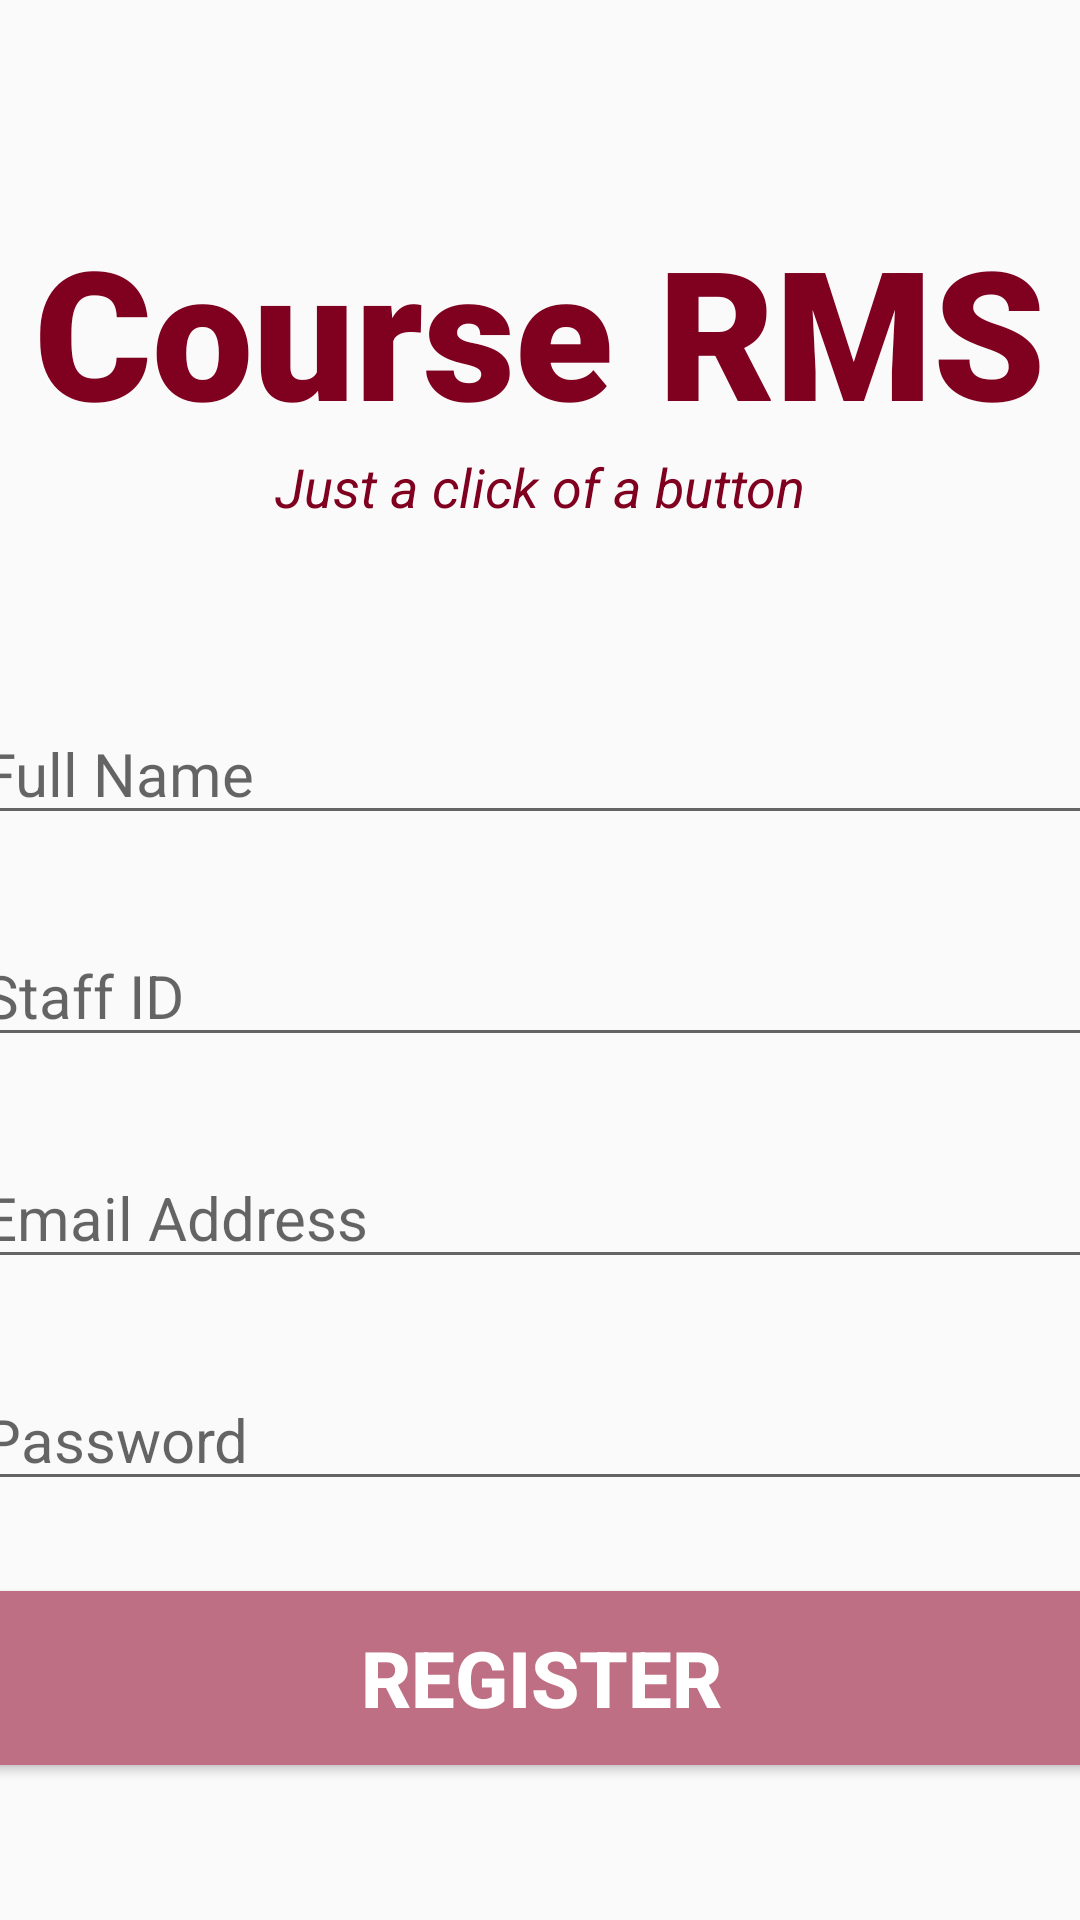

Reconstruct the res/layout file that produces this screen, plus the resources it refers to.
<!-- AndroidManifest.xml: application theme Theme.CourseRMS -->
<!-- res/layout/activity_user_registration.xml -->
<?xml version="1.0" encoding="utf-8"?>
<androidx.constraintlayout.widget.ConstraintLayout xmlns:android="http://schemas.android.com/apk/res/android"
    xmlns:app="http://schemas.android.com/apk/res-auto"
    xmlns:tools="http://schemas.android.com/tools"
    android:layout_width="match_parent"
    android:layout_height="match_parent"
    tools:context=".UserRegistration">

    <TextView
        android:layout_width="match_parent"
        android:layout_height="wrap_content"
        android:id="@+id/banner"
        android:text="Course RMS"
        android:textSize="60sp"
        android:textAlignment="center"
        android:textStyle="bold"
        android:textColor="#800020"
        android:fontFamily="sans-serif-black"
        android:gravity="center_horizontal"
        app:layout_constraintTop_toTopOf="parent"
        app:layout_constraintRight_toRightOf="parent"
        app:layout_constraintLeft_toLeftOf="parent"
        android:layout_marginTop="70dp"/>

    <TextView
        android:layout_width="wrap_content"
        android:layout_height="wrap_content"
        android:id="@+id/bannerDescription"
        android:text="Just a click of a button"
        android:textStyle="italic"
        android:textSize="18sp"
        android:textAlignment="center"
        android:textColor="#800020"
        app:layout_constraintTop_toBottomOf="@+id/banner"
        android:gravity="center_horizontal"
        app:layout_constraintLeft_toLeftOf="parent"
        app:layout_constraintRight_toRightOf="parent"/>

    <EditText
        android:layout_width="380dp"
        android:layout_height="wrap_content"
        android:id="@+id/fullname"
        android:layout_marginTop="60dp"
        android:ems="10"
        android:hint="Full Name"
        android:inputType="text"
        android:textSize="20sp"
        android:textColor="#800020"
        app:layout_constraintRight_toRightOf="parent"
        app:layout_constraintLeft_toLeftOf="parent"
        app:layout_constraintTop_toBottomOf="@+id/bannerDescription"/>

    <EditText
        android:layout_width="380dp"
        android:layout_height="wrap_content"
        android:id="@+id/staffid"
        android:layout_marginTop="30dp"
        android:ems="10"
        android:hint="Staff ID"
        android:inputType="number"
        android:textSize="20sp"
        android:textColor="#800020"
        app:layout_constraintRight_toRightOf="parent"
        app:layout_constraintLeft_toLeftOf="parent"
        app:layout_constraintTop_toBottomOf="@+id/fullname"/>

    <EditText
        android:layout_width="380dp"
        android:layout_height="wrap_content"
        android:id="@+id/regisEmail"
        android:layout_marginTop="30dp"
        android:ems="10"
        android:hint="Email Address"
        android:inputType="textEmailAddress"
        android:textSize="20sp"
        android:textColor="#800020"
        app:layout_constraintRight_toRightOf="parent"
        app:layout_constraintLeft_toLeftOf="parent"
        app:layout_constraintTop_toBottomOf="@+id/staffid"/>

    <EditText
        android:layout_width="380dp"
        android:layout_height="wrap_content"
        android:id="@+id/regisPassword"
        android:layout_marginTop="30dp"
        android:ems="10"
        android:hint="Password"
        android:inputType="textPassword"
        android:textSize="20sp"
        android:textColor="#800020"
        app:layout_constraintRight_toRightOf="parent"
        app:layout_constraintLeft_toLeftOf="parent"
        app:layout_constraintTop_toBottomOf="@+id/regisEmail"/>

    <Button
        android:layout_width="380dp"
        android:layout_height="70dp"
        android:id="@+id/register"
        android:layout_marginTop="24dp"
        android:backgroundTint="#bf6f83"
        android:text="Register"
        android:textColor="#fff"
        android:textSize="26sp"
        android:textStyle="bold"
        app:layout_constraintRight_toRightOf="parent"
        app:layout_constraintLeft_toLeftOf="parent"
        app:layout_constraintTop_toBottomOf="@+id/regisPassword"/>

    <TextView
        android:layout_width="match_parent"
        android:layout_height="wrap_content"
        android:id="@+id/linkLogin"
        android:text="@string/loginLink"
        android:textStyle="italic"
        android:textSize="14sp"
        android:textColor="#800020"
        app:layout_constraintRight_toRightOf="parent"
        app:layout_constraintLeft_toLeftOf="parent"
        app:layout_constraintTop_toBottomOf="@+id/register"
        android:layout_marginTop="113dp"
        android:textAlignment="center"
        android:gravity="center_horizontal"/>

    <ProgressBar
        android:id="@+id/progressBar"
        style="?android:attr/progressBarStyleLarge"
        android:layout_width="wrap_content"
        android:layout_height="wrap_content"
        android:layout_centerInParent="true"
        android:visibility="gone"
        app:layout_constraintBottom_toBottomOf="parent"
        app:layout_constraintEnd_toEndOf="parent"
        app:layout_constraintStart_toStartOf="parent"
        app:layout_constraintTop_toTopOf="parent"
        tools:ignore="MissingConstraints" />

</androidx.constraintlayout.widget.ConstraintLayout>
<!-- resources referenced by this layout -->
<resources>
  <string name="loginLink">Already have an account? Login <b>here</b></string>
  <style name="Theme.CourseRMS" parent="Theme.AppCompat.DayNight.DarkActionBar">
          
          <item name="colorPrimary">@color/burgandy</item>
          <item name="colorPrimaryVariant">@color/burgandy_light</item>
          <item name="colorOnPrimary">@color/white</item>
          
          <item name="colorSecondary">@color/teal_200</item>
          <item name="colorSecondaryVariant">@color/teal_700</item>
          <item name="colorOnSecondary">@color/black</item>
          
          <item name="android:statusBarColor" tools:targetApi="21">?attr/colorPrimaryVariant</item>
          
      </style>
  <color name="burgandy">#800020</color>
  <color name="burgandy_light">#bf6f83</color>
  <color name="white">#FFFFFFFF</color>
  <color name="teal_200">#FF03DAC5</color>
  <color name="teal_700">#FF018786</color>
  <color name="black">#FF000000</color>
</resources>
